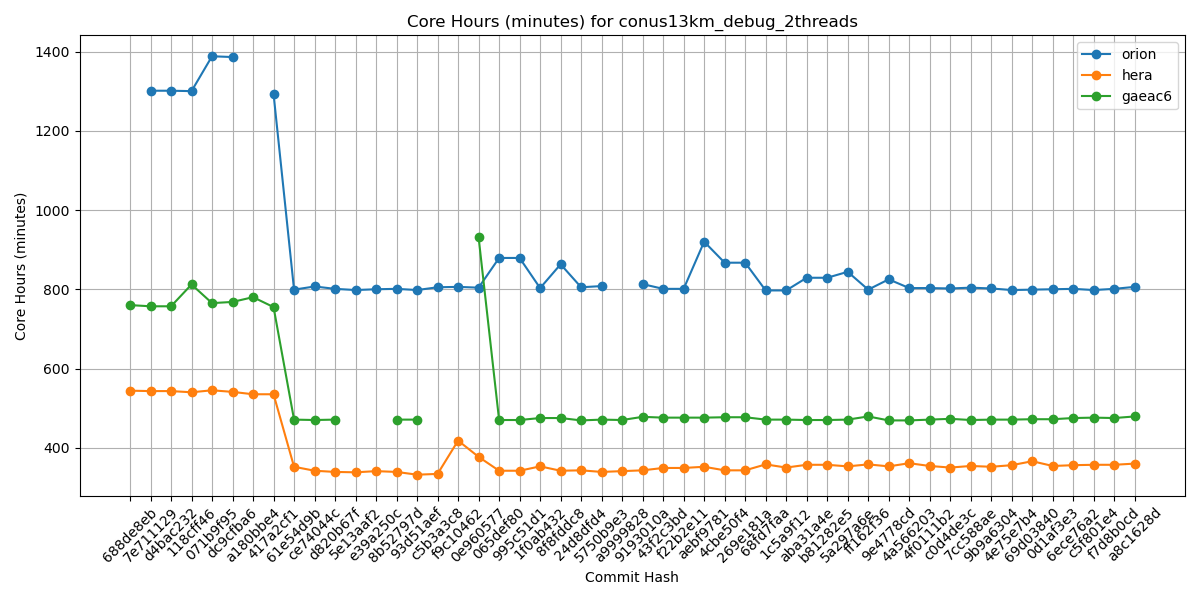

The file beside this chart, header and first rows:
Hash, orion, hera, gaeac6
688de8eb, , 544, 760
7e711129, 1301, 543, 757
d4bac232, 1301, 543, 757
118cff46, 1300, 540, 812
071b9f95, 1388, 545, 765
dc9cfba6, 1386, 541, 768
a180bbe4, , 535, 780
417a2cf1, 1293, 535, 755
61e54d9b, 799, 352, 471
ce74044c, 807, 342, 470
d820b67f, 801, 339, 471
5e13aaf2, 798, 338, 
e39a250c, 800, 341, 
8b52797d, 801, 339, 471
93d51aef, 798, 332, 471
c5b3a3c8, 805, 334, 
f9c10462, 806, 418, 
0e960577, 804, 377, 931
065def80, 879, 342, 470
995c51d1, 879, 342, 470
1f0ab432, 803, 353, 475
8f8fddc8, 863, 342, 475
24d8dfd4, 805, 343, 469
5750b9e3, 808, 339, 471
a9999828, , 341, 470
9193010a, 813, 343, 478
43f2c3bd, 801, 349, 476
f22b2e11, 801, 349, 476
aebf9781, 920, 352, 476
4cbe50f4, 867, 343, 477
269e181a, 867, 343, 477
68fd7faa, 797, 358, 471
1c5a9f12, 797, 350, 471
aba31a4e, 829, 357, 470
b81282e5, 829, 357, 470
5a297a6e, 844, 353, 471
ff162f36, 799, 358, 479
9e4778cd, 825, 353, 469
4a566203, 803, 361, 469
4f0111b2, 803, 354, 471
c0d4de3c, 802, 350, 473
7cc588ae, 804, 354, 470
9b9a6304, 802, 352, 471
4e75e7b4, 798, 356, 471
69d03840, 799, 366, 472
0d1af3e3, 800, 354, 472
6ece76a2, 801, 356, 475
c5f801e4, 798, 357, 476
f7d8b0cd, 801, 357, 475
a8c1628d, 806, 360, 479
